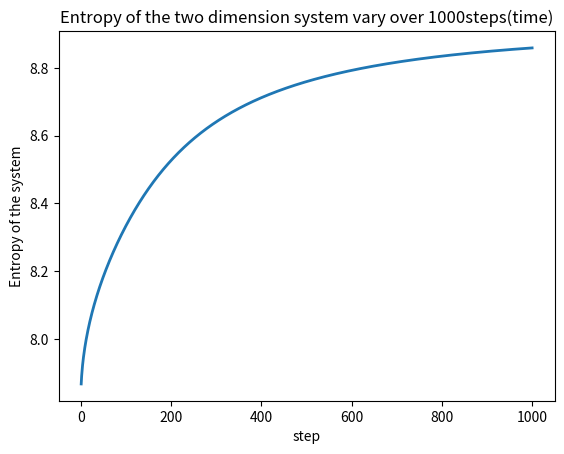

This figure's Python source:
from mpl_toolkits.mplot3d import Axes3D
from matplotlib import cm
from matplotlib.ticker import LinearLocator, FormatStrFormatter
import matplotlib.pyplot as plt
import numpy as np
import random

N=100
accuracy=1e-10
class Fields:
	def __init__(self,step):
		self.v=[]
		self.Entropy=[]
		self.step=step
		self.old_v=[]
		for i in range(N):
			self.v.append([])
			self.old_v.append([])

		#print len(self.old_v)

		for i in range(N):
			for j in range(N):
				self.v[i].append(0)
				self.old_v[i].append(0)

		for i in range(N//4,3*N//4):
			for j in range(N//4,3*N//4):
				self.v[i][j]=1

	def update(self):
		s=0
		global temp_Entrpy
		temp_Entropy=0
		self.Delta_v=0.
		for i in range(N):
			self.v[i][0]=0
			self.v[i][N-1]=0

		for j in range(N):
			self.v[0][j]=0
			self.v[N-1][j]=0

		for i in range(N):
			for j in range(N):
				self.old_v[i][j]=self.v[i][j]


		for i in range(1,N-1):
			for j in range(1,N-1):
				self.v[i][j]=(self.old_v[i+1][j]+self.old_v[i-1][j]+self.old_v[i][j+1]+self.old_v[i][j-1])/4.
				s+=self.v[i][j]

		for i in range(N):
			for j in range(N):
				if (self.v[i][j]!=0):
					temp_Entropy+=-(self.v[i][j]/s)*np.log(self.v[i][j]/s)

		self.Entropy.append(temp_Entropy)

	def fire(self):
		counter=0
		for i in range(self.step):
			self.update()
			counter+=1
			i+=1

		plt.plot(np.linspace(1,self.step,self.step),self.Entropy,linewidth=2)
		return self.v

	def draw(self):
		fig = plt.figure()
		ax = fig.gca(projection='3d')
		x=np.linspace(-1,1,N)
		y=np.linspace(-1,1,N)
		x, y = np.meshgrid(x, y)
		surf = ax.plot_surface(x, y, self.fire(), rstride=1, cstride=1, cmap=cm.coolwarm,
                       linewidth=0, antialiased=False)
		ax.set_zlim(-1.01, 1.01)

		ax.zaxis.set_major_locator(LinearLocator(10))
		ax.zaxis.set_major_formatter(FormatStrFormatter('%.02f'))
		plt.xlabel("X")
		plt.ylabel("Y")
		fig.colorbar(surf, shrink=0.5, aspect=5)

Super=Fields(1000)
Super.fire()
plt.xlabel("step")
plt.ylabel("Entropy of the system")
plt.title("Entropy of the two dimension system vary over 1000steps(time)")
plt.show()
